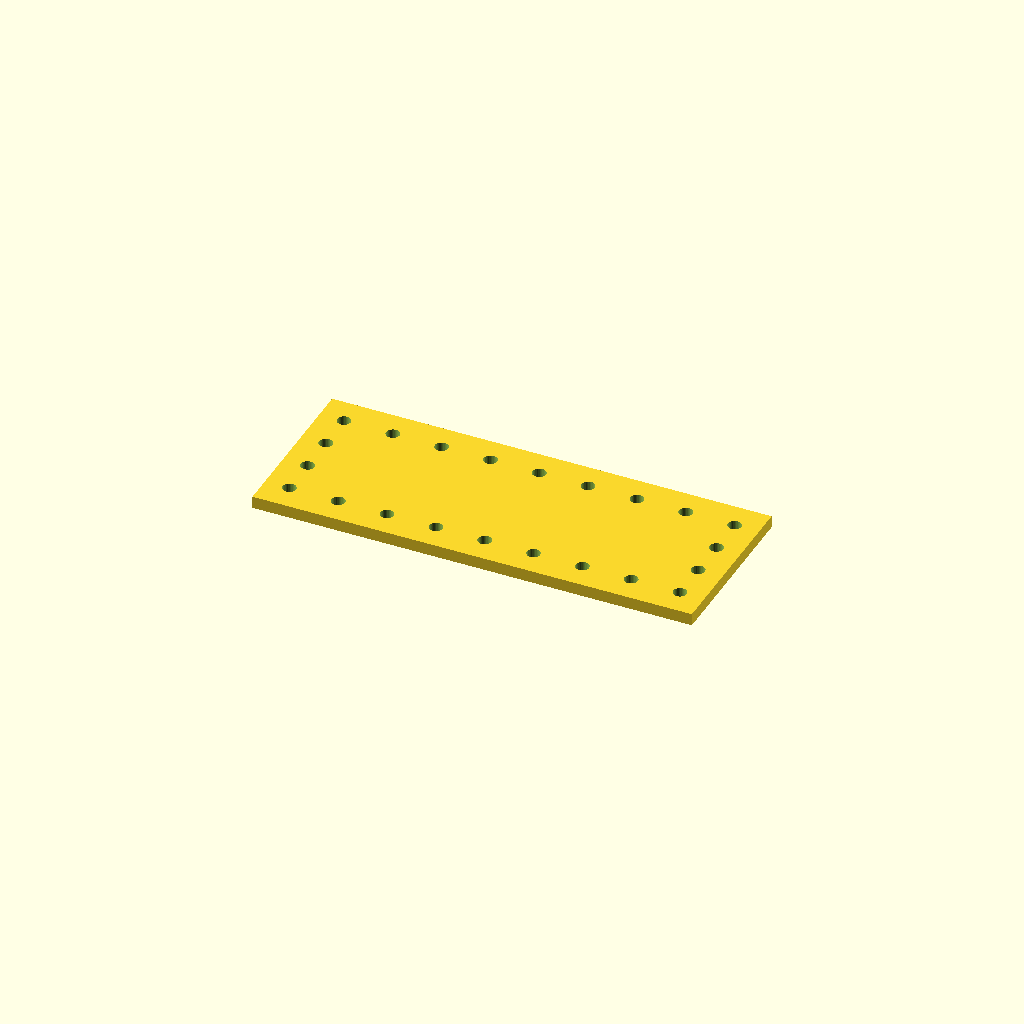
Cell 1: the model at its default parameters.
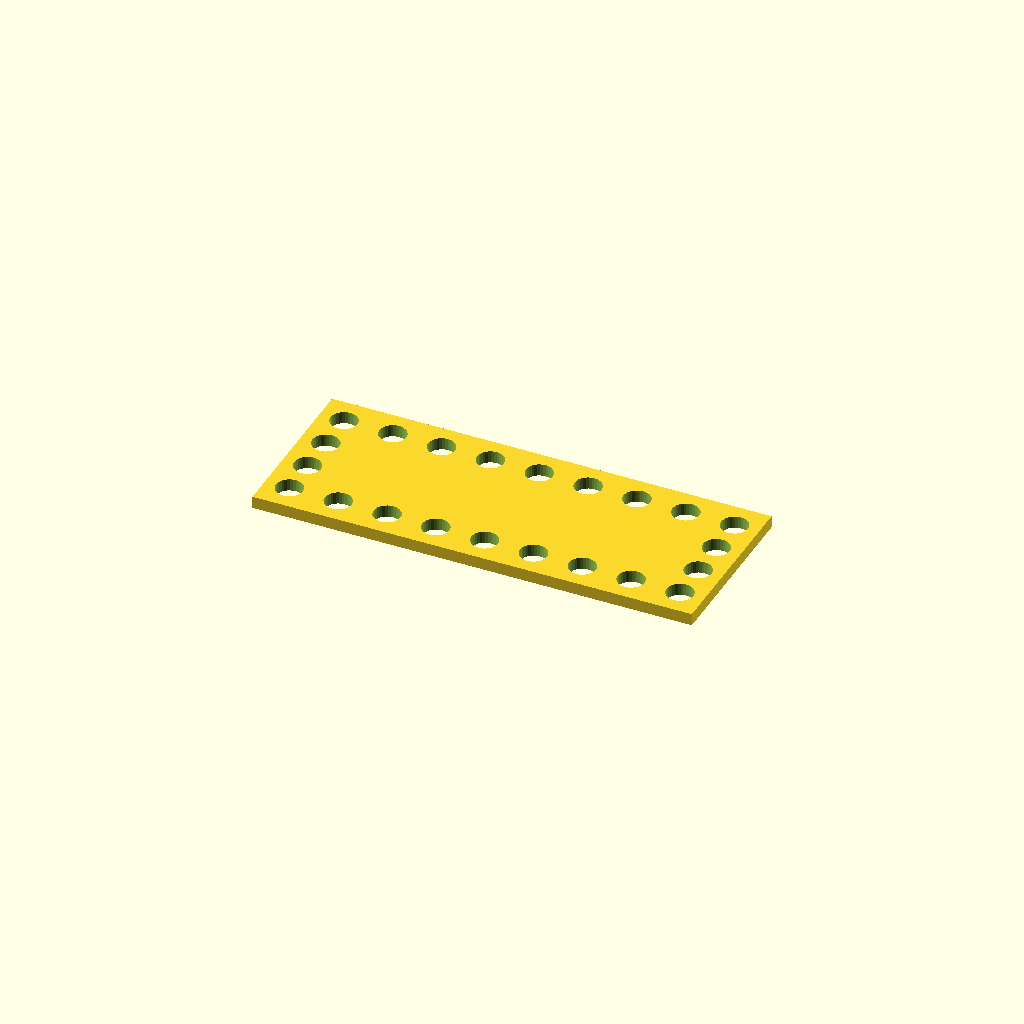
Cell 2: hole_d = 11 (everything else at default).
All cells are drawn from one camera (rotation 55°, 0°, 25°, orthographic, colour scheme Cornfield), so only the parameter changes between them.
OpenSCAD source file optional_data/data/place1/perfpanels/part_0168.scad:
$fn = 32;

// ----------------------------------------------------------------------
// Perforated panel 180 x 70 x 5
// 4 x 9 Ø5.5 holes, frame layout
// ----------------------------------------------------------------------

// --- parameters (mm) ---
panel = [180, 70, 5];  // overall size (x, y, z)
hole_d = 5.5;          // hole diameter
pitch_x = 20;          // hole pitch along X
pitch_y = 16;          // hole pitch along Y

// --- derived feature positions (mm) ---
margin = hole_d / 2 + 2;            // = 4.75   clearance from the panel edge
cols = floor((panel[0] - 2 * margin) / pitch_x) + 1;  // = 9   how many columns fit in X
rows = floor((panel[1] - 2 * margin) / pitch_y) + 1;  // = 4   how many rows fit in Y
span_x = (cols - 1) * pitch_x + 0;  // = 160   width of the field
span_y = (rows - 1) * pitch_y;      // = 48   height of the field
origin_x = -span_x / 2;             // = -80   X of the first hole
origin_y = -span_y / 2;             // = -24   Y of the first row
holes = 2 * cols + 2 * (rows - 2);  // = 22   holes around the frame
feature_centers = [
  [origin_x + 0 * pitch_x, origin_y + 0 * pitch_y],
  [origin_x + 0 * pitch_x, origin_y + 1 * pitch_y],
  [origin_x + 0 * pitch_x, origin_y + 2 * pitch_y],
  [origin_x + 0 * pitch_x, origin_y + 3 * pitch_y],
  [origin_x + 1 * pitch_x, origin_y + 0 * pitch_y],
  [origin_x + 1 * pitch_x, origin_y + 3 * pitch_y],
  [origin_x + 2 * pitch_x, origin_y + 0 * pitch_y],
  [origin_x + 2 * pitch_x, origin_y + 3 * pitch_y],
  [origin_x + 3 * pitch_x, origin_y + 0 * pitch_y],
  [origin_x + 3 * pitch_x, origin_y + 3 * pitch_y],
  [origin_x + 4 * pitch_x, origin_y + 0 * pitch_y],
  [origin_x + 4 * pitch_x, origin_y + 3 * pitch_y],
  [origin_x + 5 * pitch_x, origin_y + 0 * pitch_y],
  [origin_x + 5 * pitch_x, origin_y + 3 * pitch_y],
  [origin_x + 6 * pitch_x, origin_y + 0 * pitch_y],
  [origin_x + 6 * pitch_x, origin_y + 3 * pitch_y],
  [origin_x + 7 * pitch_x, origin_y + 0 * pitch_y],
  [origin_x + 7 * pitch_x, origin_y + 3 * pitch_y],
  [origin_x + 8 * pitch_x, origin_y + 0 * pitch_y],
  [origin_x + 8 * pitch_x, origin_y + 1 * pitch_y],
  [origin_x + 8 * pitch_x, origin_y + 2 * pitch_y],
  [origin_x + 8 * pitch_x, origin_y + 3 * pitch_y]
];   // hole centres, used verbatim by the cutter loop

// panel outline, every hole through
difference() {
  cube(panel, center = true);
  for (centre = feature_centers)
    translate([centre[0], centre[1], 0])
      cylinder(d = hole_d, h = panel[2] + 2, center = true);
}
Parameter table extracted from the source (name, type, default, range or options):
panel: vector, default [180, 70, 5]
hole_d: number, default 5.5
pitch_x: number, default 20
pitch_y: number, default 16
